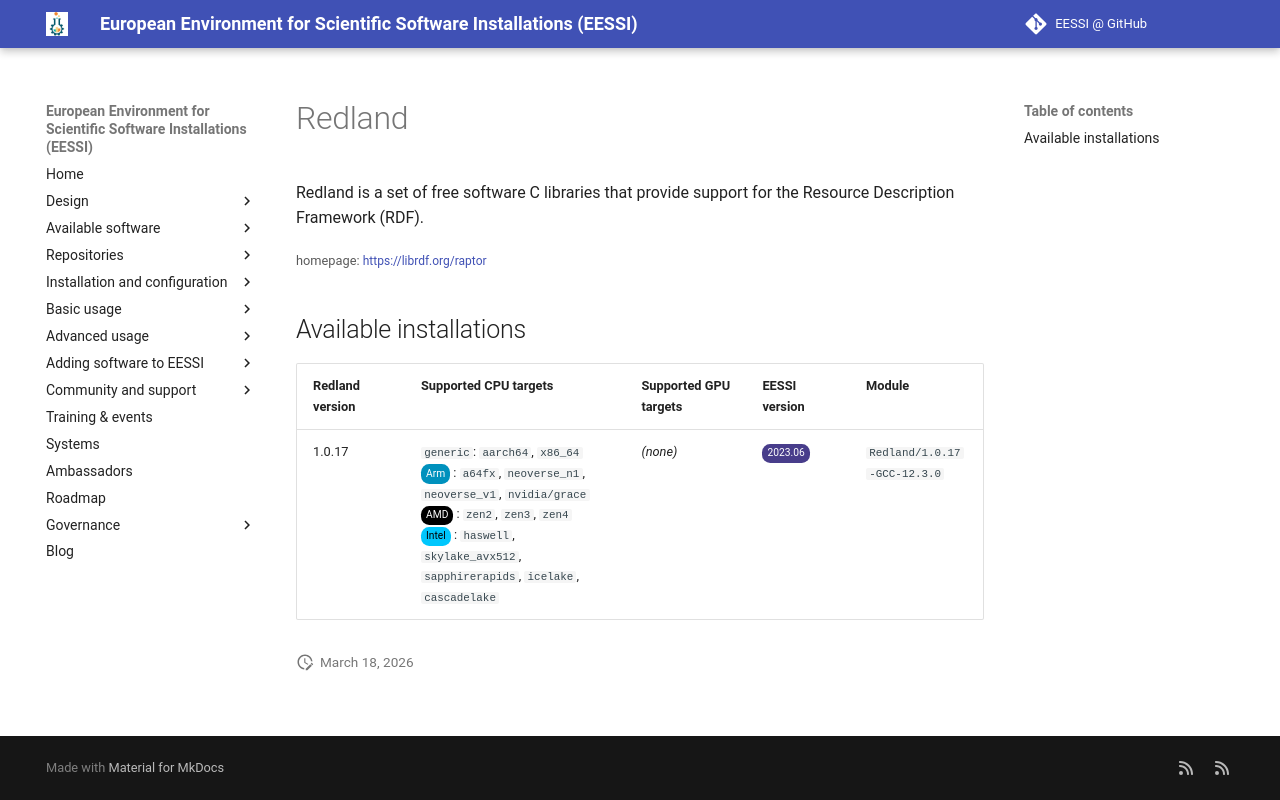

repository: EESSI/docs · page: available_software/detail/Redland/index.html · generator: mkdocs

---
json_ld:
  '@context': https://schema.org
  '@type': SoftwareApplication
  applicationCategory: DeveloperApplication
  description: "Redland is a set of free software C libraries that\n provide support\
    \ for the Resource Description Framework (RDF)."
  license: Not confirmed
  name: Redland
  offers:
    '@type': Offer
    price: 0
  operatingSystem: LINUX
  review:
    '@type': Review
    author:
      '@type': Organization
      name: EESSI
    reviewBody: Application has been successfully made available on all architectures
      supported by EESSI
    reviewRating:
      '@type': Rating
      ratingValue: 5
  softwareRequirements: See https://www.eessi.io/docs/ for how to make EESSI available
    on your system
  softwareVersion: '[''1.0.17'']'
  url: https://librdf.org/raptor
---
# Redland


Redland is a set of free software C libraries that
 provide support for the Resource Description Framework (RDF).

<small>homepage: </small><span class="software-link">[https://librdf.org/raptor](https://librdf.org/raptor)</span>

## Available installations


|Redland version|Supported CPU targets|Supported GPU targets|EESSI version|Module|
| --- | --- | --- | --- | --- |
|1.0.17|`generic`: `aarch64`, `x86_64`<br/><span class="software-cpu-arm">Arm</span>: `a64fx`, `neoverse_n1`, `neoverse_v1`, `nvidia/grace`<br/><span class="software-cpu-amd">AMD</span>: `zen2`, `zen3`, `zen4`<br/><span class="software-cpu-intel">Intel</span>: `haswell`, `skylake_avx512`, `sapphirerapids`, `icelake`, `cascadelake`<br/>|*(none)*|<span class="software-eessi-version-202306">2023.06</span>|`Redland/1.0.17-GCC-12.3.0`|
